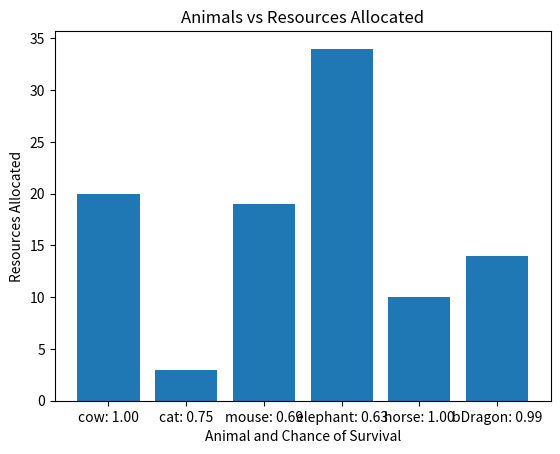

This figure's Python source:
import math
import random
import numpy as np
# import matplotlib.pyplot as plt
from matplotlib import pyplot as plt

class Animal:
    ''' Creates an animal'''

    def __init__(self, name, survival_params, value_constant):
        '''
        name (str) = animal name
        weight (int or float) = animal's weight or cost
        value = (int or float) = animal's diversity value
        '''

        self.name = name
        self.survivial_params = survival_params # [0.5 (0-1), 2, 0.2 (starting survival probability, between 0-1)]
        self.value_constant = value_constant
        self.resources = 0

    def get_survival_rate(self, resources):
        survival_chance = (self.survivial_params[0]*math.sqrt(resources/self.survivial_params[1])+self.survivial_params[2])
        if survival_chance >=1:
            survival_chance = 1
        return survival_chance

    def get_value(self, resources):
        survival_chance = self.get_survival_rate(resources)
        val = self.value_constant*survival_chance
        return val




def resource_allocation(animalList, resources):
    ''' Find optimal subset of animals to maximize the total value while remaining
     within the resources limit

    Args
    -----------
    animalList (list) = List of animal objects to evaluate
    resources (int or float) = Maximum resources any subset's resourcess can sum to

    Returns
    -----------
    res (list) = The resources allocated to each animal
    names (lsit) = The names of each animal in the order their resource allocations
                    appear in res

    '''
    anm_count = len(animalList)

    init_val = 0
    for animal in animalList:
        init_val += animal.get_value(0)

    ## Biodiversity is the product of all the animal's survival rates
    biodiversity = 1
    for animal in animalList:
        biodiversity *= animal.get_survival_rate(0)

    ## ecosys is DP matrix stores ecosystem value
    ecosys = np.zeros((resources+1, anm_count))
    ecosystem_value = init_val * biodiversity     #resources-less eco val
    for j in range(anm_count):
        ecosys[0][j] = ecosystem_value

    ##Tracks Tval used in best solution in the last round of resource allocation
    last_round_Tval = init_val

    for i in range(1,resources+1):
        where_dat_resource = 0      #Tracks where each additional resource is allocated
        a = animalList[0]           #Each animal option

        ## Update first column assuming resouce allocation
        temp_Tval = last_round_Tval + (a.get_value(a.resources+1)-a.get_value(a.resources))

        ## Calculate new biodiversity and then ecosystem value
        temp_biodiversity = (biodiversity/a.get_survival_rate(a.resources)) * a.get_survival_rate(a.resources+1)
        ecosys[i][0] = temp_Tval * temp_biodiversity

        #Each potential 'remaining' resources
        for j in range(1, anm_count):
            a = animalList[j]

            # Potential total, biodiversity and ecosystem value with resource allocated to this animal
            pot_Tvalue = last_round_Tval + (a.get_value(a.resources+1)-a.get_value(a.resources))
            pot_bio = (biodiversity/a.get_survival_rate(a.resources)) * a.get_survival_rate(a.resources+1)
            pot_eco_val = pot_Tvalue * pot_bio

            # Potential better than last best?
            ecosys[i][j] = max(ecosys[i][j-1], pot_eco_val)

            ## Save updated Tvalue for best solution so far this round
            if ecosys[i][j-1] < ecosys[i][j]:
                best_sofar_Tval = pot_Tvalue
                where_dat_resource = j          #Track resource allocation location


        ### variables updated
        last_round_Tval = best_sofar_Tval
        lucky_duck = animalList[where_dat_resource]     #Animal given resource
        biodiversity = (biodiversity/lucky_duck.get_survival_rate(lucky_duck.resources)) * lucky_duck.get_survival_rate(lucky_duck.resources+1)
        lucky_duck.resources += 1


    res = []
    names = []
    for animal in animalList:
        names.append("%s: %.2f" % (animal.name, animal.get_survival_rate(animal.resources)))
        res.append(animal.resources)

    return res, names

def plot_results(res, names):
    """
    Makes a bar plot of how many resources each animal gets
    """
    print("Plot results function running")
    plt.bar(range(len(res)), res, tick_label = names)
    plt.xlabel("Animal and Chance of Survival")
    plt.ylabel("Resources Allocated")
    plt.title("Animals vs Resources Allocated")
    plt.show()

# Arbitrary animals
cow = Animal ('cow', [0.5, 20, 0.5], 8)
cat = Animal ('cat', [0.1, 10, 0.7], 5)
mouse = Animal ('mouse', [0.3, 20, 0.4], 7)
elephant = Animal ('elephant', [0.5, 30, 0.1], 4)
horse = Animal('horse', [1, 20, 0.3], 2)
beardedDragon = Animal('bDragon', [0.5, 10, 0.4], 2)

testList = [cow, cat, mouse, elephant, horse, beardedDragon]

## Animals start thriving when the # of total resources is a factor
## of 10 bigger than the animals' approximate survival_params[1]

if __name__ == "__main__":
    res, names = resource_allocation(testList,100)
    plot_results(res, names)
